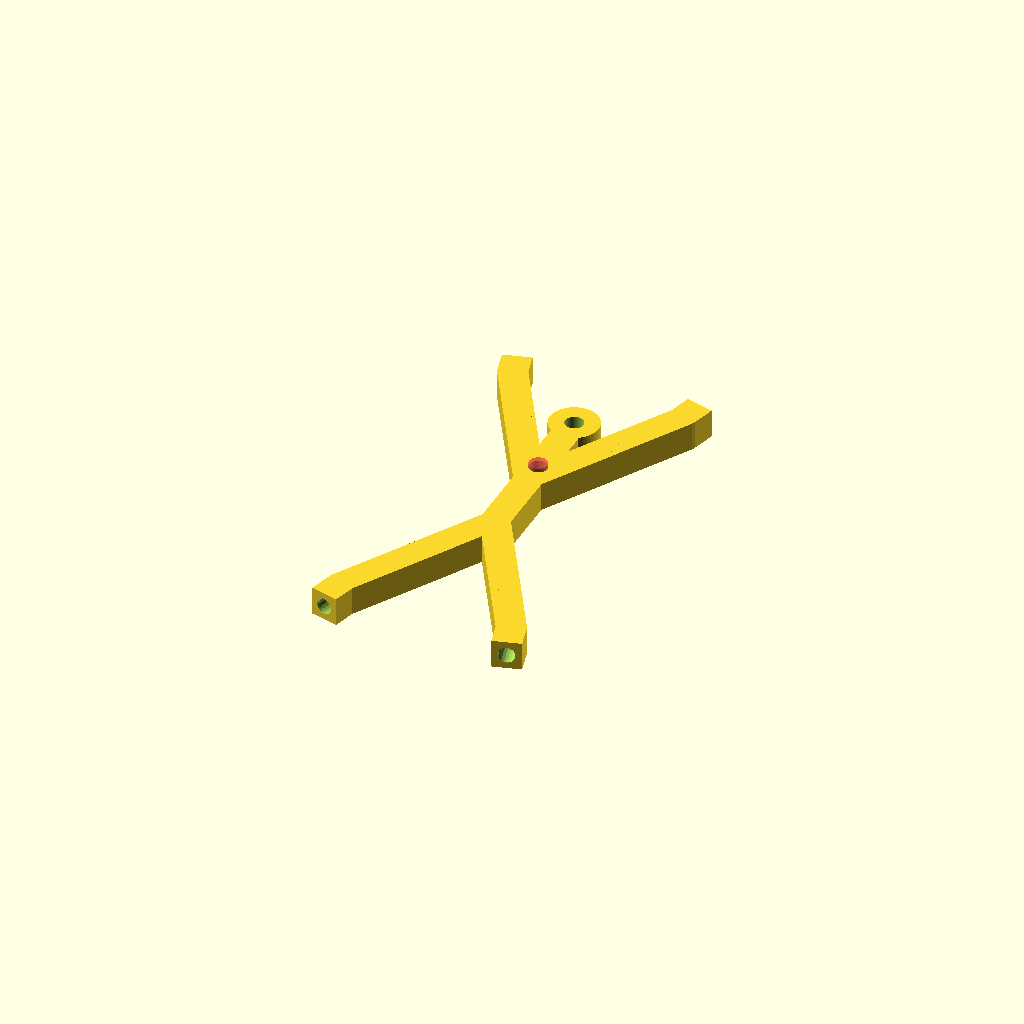
Cell 1: rendered with the file's own defaults.
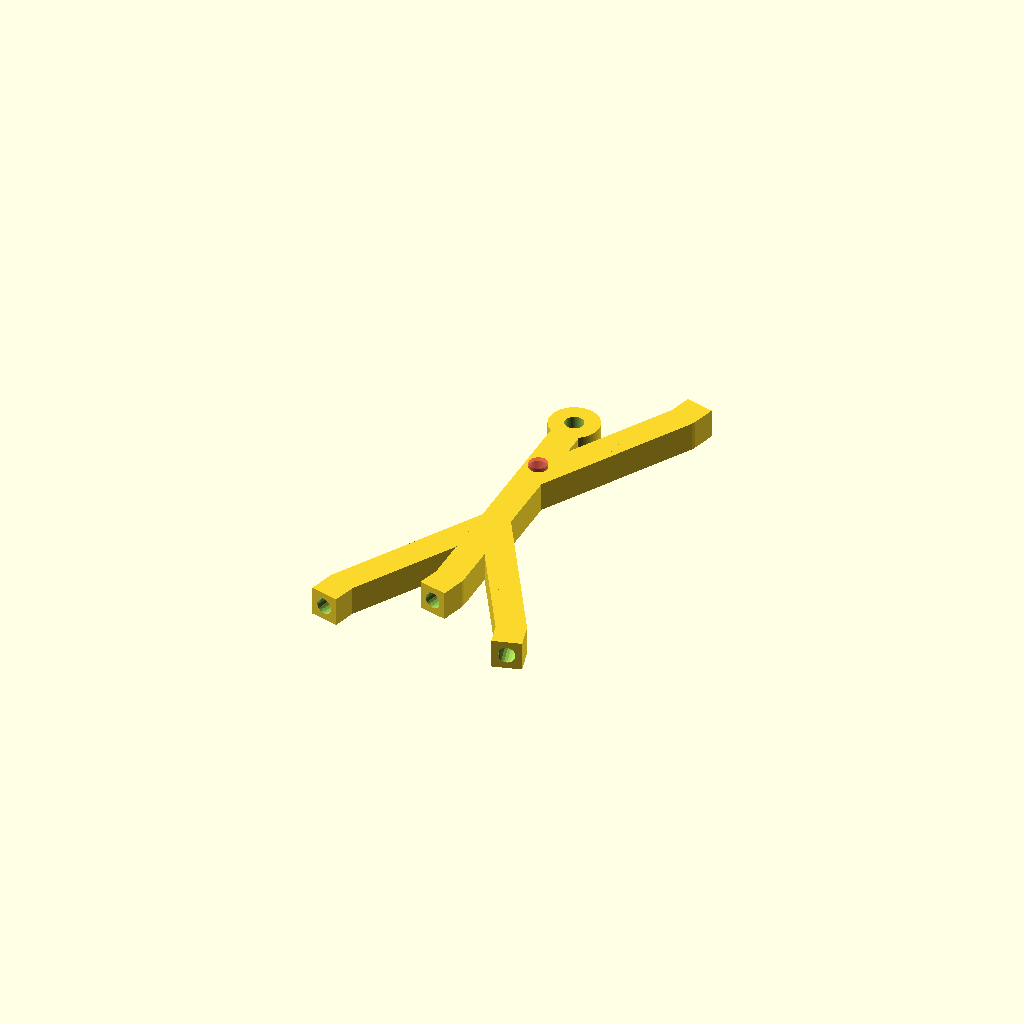
Cell 2: the same model with upper_arm_l = 360.
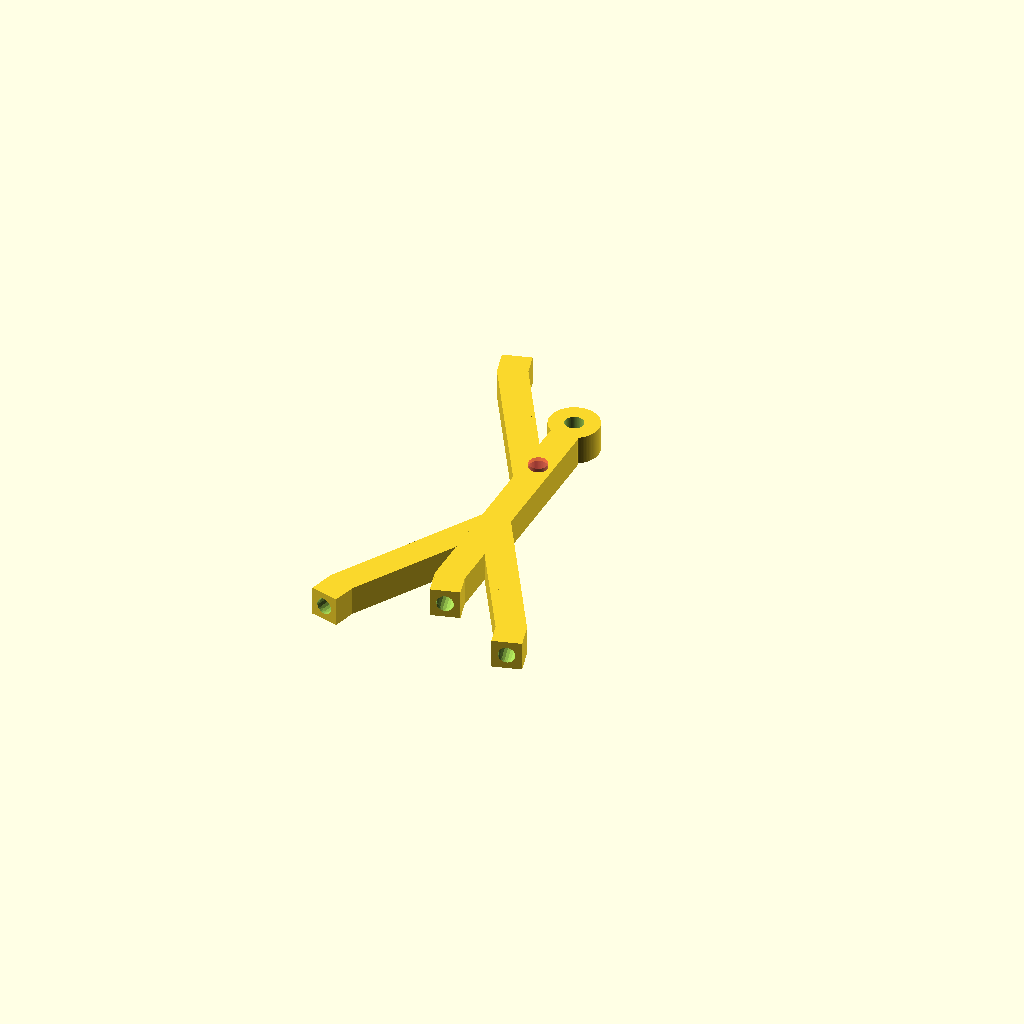
Cell 3: the same model with upper_arm_r = -360.
One fixed orthographic camera (rotation 55°, 0°, 25°; colour scheme Cornfield) for every cell.
The OpenSCAD source (inputs/thingiverse/files/thing-2084938/files/StickMagnetMan7mm-straight-glue.scad):
// ==================================================
// Stick Man - Customizer
// Created by Daiju Watanbe ( Daizyu ).
// 2 April 2016. 
// =================================================

/* MODIFIED VERSION BY Daniel K. Schneider
   January 2017
   - removed base
   - changed default parameters
   - added holes in feet and hands to insert 5x5mm cylindrical magnets
   
   Tips: 
   - The sum of each arm or foot limb angles should be 180.
   - Magnet diameter should be a bit smaller than the magnet if printed with TPE
   - magnet_entry_extra_width = -0.6; and magnet_entry_extra_height = 1; // add a bottle neck
   - Set the magnet_entry_extra_* values to zero if you plan to glue the magnet.
*/

// preview[view:south, tilt:top]

/* [Angle] */
upper_arm_l = -150;               // [-360:360]
lower_arm_l = -0;               // [-360:360]
hand_l = -15;               // [-360:360]
upper_arm_r = 150;               // [-360:360]
lower_arm_r = 0;               // [-360:360]
hand_r = 15;               // [-360:360]
thigh_l = -30;               // [-360:360]
shin_l = 0;               // [-360:360]
foot_l = 15;               // [-360:360]
thigh_r = 30;               // [-360:360]
shin_r = -0;               // [-360:360]
foot_r = -15;               // [-360:360]
body = 0;               // [-360:360]

/* [Basic] */
b_thickness = 7;
thickness = 7;

/* [Magnet holes] */
magnet_diameter = 4.6;
magnet_entry_extra_width = -0.6; // [-1:0]
magnet_entry_extra_height = 1; // [0:1]
magnet_height = 5; // [1:5]

/* [Head] */
fill_head = false;
head_diameter = 12;
head_offset_x = 0;
head_offset_y = 6;
head_hole_diameter = 4.5;

/* [Body] */
body_length = 30;

/* [Heart] */
heart_diameter = 4.5;
heart_offset_y = -2;

/* [Left arm] */
arm_l_offset = 12;
upper_arm_l_length = 24;
lower_arm_l_length = 18;
hand_l_length = 6;

/* [Right arm] */
arm_r_offset = 12;
upper_arm_r_length = 24;
lower_arm_r_length = 18;
hand_r_length = 6;

/* [Left Leg] */
thigh_l_length = 24;
shin_l_length = 18;
foot_l_length = 6;

/* [Right Leg] */
thigh_r_length = 24;
shin_r_length = 18;
foot_r_length = 6;

/* [Legs and hands] */
paw_extra_width = 0;
paw_extra_height = 0;

/* [resolution] */
base_fn = 120;
head_fn = 100;

module bone(length){
     {
	  translate([-thickness/2,0,0])
	       cube(size = [thickness,length,b_thickness], center = false);
     }
     cylinder(h=b_thickness, r=thickness/2, center=false ,$fn=20);
}

module handFootBone(length){
     {
	  difference () {
	       union () {
		    translate([-(thickness+paw_extra_width)/2,0,0])
			 cube(size = [thickness+paw_extra_width,length,b_thickness+paw_extra_width], center = false);
		    cylinder(h=b_thickness+paw_extra_width, r=(thickness+paw_extra_width)/2, center=false ,$fn=20);
	       }
	       // magnet hole
	       translate ([0,length-magnet_entry_extra_height+0.05,(b_thickness+paw_extra_width)/2])
		    rotate ([90,0,0])
		    cylinder(h=magnet_height+0.5, r=magnet_diameter/2, center=false ,$fn=20);
               // bottleneck at entry
	       translate ([0,length+0.05,(b_thickness+paw_extra_width)/2])
		    rotate ([90,0,0])
		    cylinder(h=magnet_entry_extra_height+0.05, r=(magnet_diameter + magnet_entry_extra_width)/2, center=false ,$fn=30);
	  }
     }
}

module branch(
     head_diameter,
     Degrees1,Length1,
     Degrees2,length2,
     Degrees3,length3,
     Degrees4,length4,
     )
{
     rotate(Degrees1,[0,0,1])
	  translate([0,Length1+head_diameter/2,0])
	  rotate(Degrees2,[0,0,1])
     {
	  bone(length2);

	  translate([0,length2,0])
	       rotate(Degrees3,[0,0,1])
	  {
	       bone(length3);

	       translate([0,length3,0])
		    rotate(Degrees4,[0,0,1])
	       {
		    handFootBone(length4);
	       }
	  }
     }
}

module headBody() {
     union(){
	  translate([head_offset_x,head_offset_y,0])
	       cylinder(h=b_thickness, r=head_diameter/2.0, center=false ,$fn=head_fn);
	  rotate(body+180,[0,0,1])
	       bone(body_length+head_diameter/2);	
     }
}

difference ()
{
     union()
     {
	  if ( fill_head ) 
	  {
	       headBody();
	  }else{
	       difference()
	       {
		    headBody();
		    translate([head_offset_x,head_offset_y,-1])
			 cylinder(h=b_thickness+2, r=head_hole_diameter/2, center=false ,$fn=head_fn);
	       }
	  }
     
	  branch(head_diameter,
		 body+180,body_length,
		 thigh_l,thigh_l_length,
		 shin_l,shin_l_length,
		 foot_l,foot_l_length
	       );
     
	  branch(head_diameter,
		 body+180,body_length,
		 thigh_r,thigh_r_length,
		 shin_r,shin_r_length,
		 foot_r,foot_r_length
	       );

	  branch(head_diameter,
		 body+180,arm_l_offset,
		 upper_arm_l,upper_arm_l_length,
		 lower_arm_l,lower_arm_l_length,
		 hand_l,hand_l_length
	       );

	  branch(head_diameter,
		 body+180,arm_r_offset,
		 upper_arm_r,upper_arm_r_length,
		 lower_arm_r,lower_arm_r_length,
		 hand_r,hand_r_length
	       );
     }
     translate([0,-body_length/2-heart_offset_y,-1])
	  # cylinder(h=b_thickness+2, r=heart_diameter/2, center=false ,$fn=head_fn);
	  }
Customizer parameters (derived from the source; name, type, default, range or options):
upper_arm_l: number, default -150, range -360 to 360
lower_arm_l: number, default 0, range -360 to 360
hand_l: number, default -15, range -360 to 360
upper_arm_r: number, default 150, range -360 to 360
lower_arm_r: number, default 0, range -360 to 360
hand_r: number, default 15, range -360 to 360
thigh_l: number, default -30, range -360 to 360
shin_l: number, default 0, range -360 to 360
foot_l: number, default 15, range -360 to 360
thigh_r: number, default 30, range -360 to 360
shin_r: number, default 0, range -360 to 360
foot_r: number, default -15, range -360 to 360
body: number, default 0, range -360 to 360
b_thickness: number, default 7
thickness: number, default 7
magnet_diameter: number, default 4.6
magnet_entry_extra_width: number, default -0.6, range -1 to 0
magnet_entry_extra_height: number, default 1, range 0 to 1
magnet_height: number, default 5, range 1 to 5
fill_head: bool, default false
head_diameter: number, default 12
head_offset_x: number, default 0
head_offset_y: number, default 6
head_hole_diameter: number, default 4.5
body_length: number, default 30
heart_diameter: number, default 4.5
heart_offset_y: number, default -2
arm_l_offset: number, default 12
upper_arm_l_length: number, default 24
lower_arm_l_length: number, default 18
hand_l_length: number, default 6
arm_r_offset: number, default 12
upper_arm_r_length: number, default 24
lower_arm_r_length: number, default 18
hand_r_length: number, default 6
thigh_l_length: number, default 24
shin_l_length: number, default 18
foot_l_length: number, default 6
thigh_r_length: number, default 24
shin_r_length: number, default 18
foot_r_length: number, default 6
paw_extra_width: number, default 0
paw_extra_height: number, default 0
base_fn: number, default 120
head_fn: number, default 100
